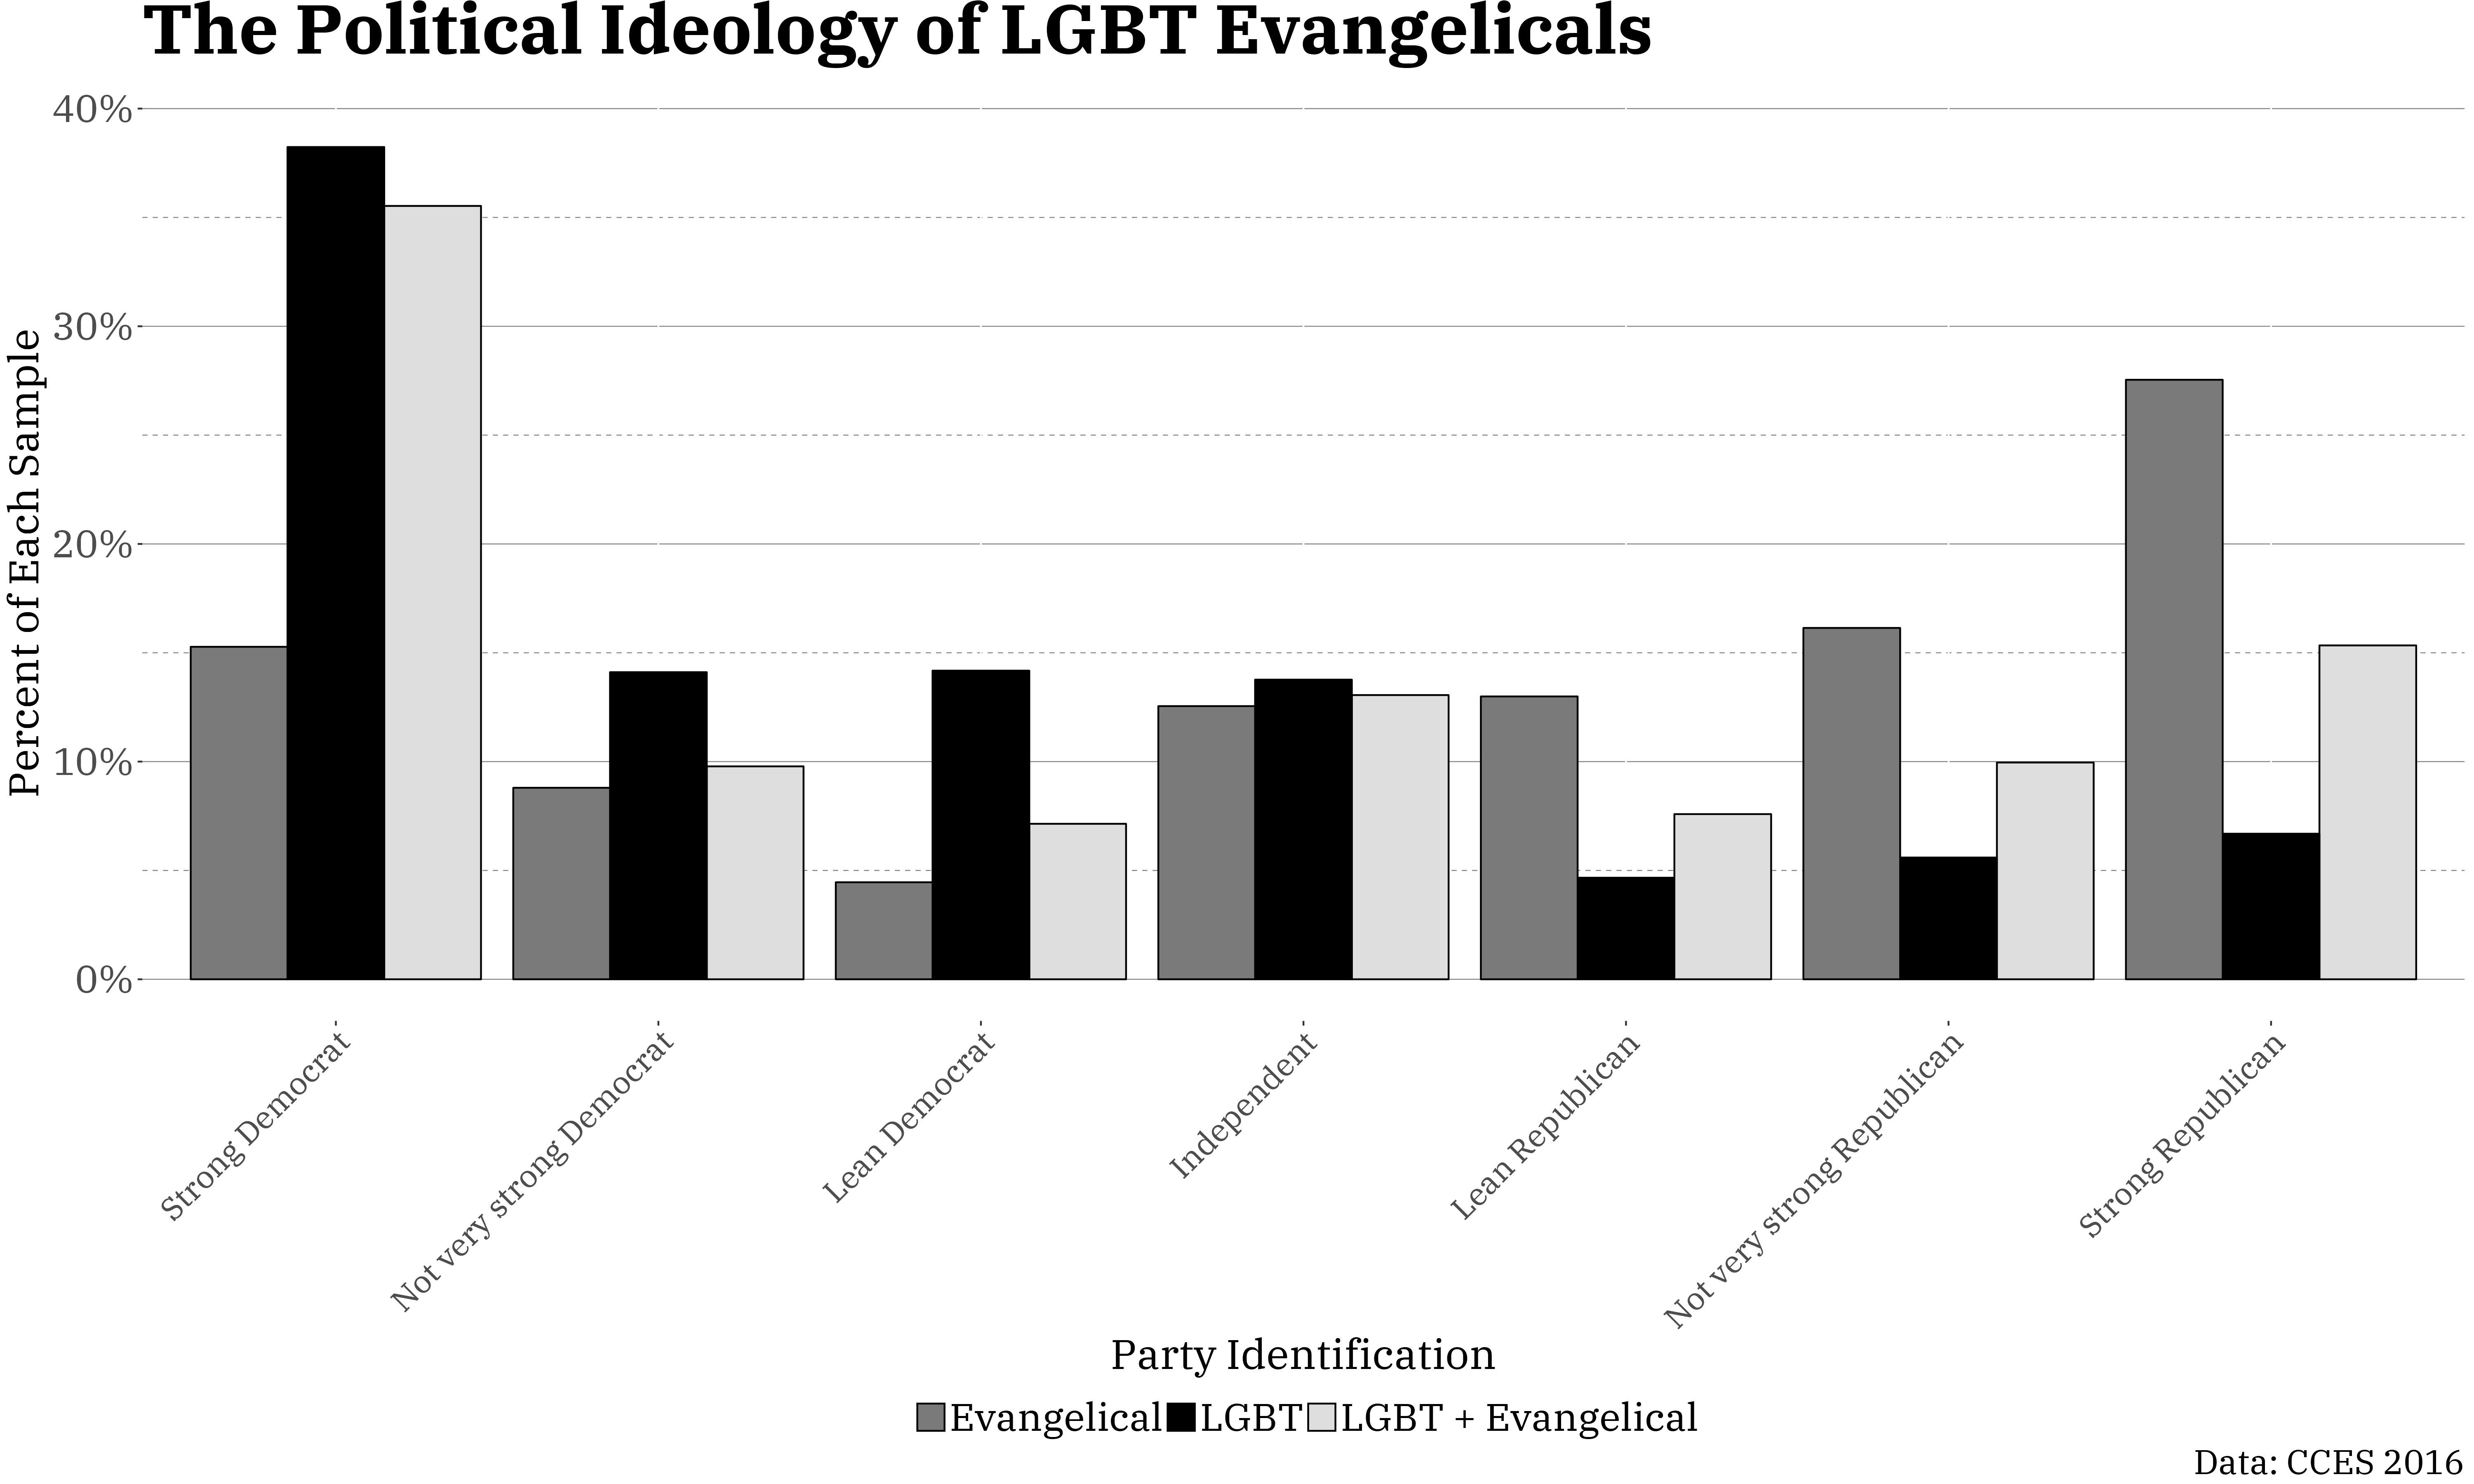

Write the R code that produced this figure.
lgbtevan <- cces16 %>% 
  filter(evangelical ==1) %>% 
  filter(sexuality == 2 | sexuality ==3 | sexuality ==4 | sexuality ==5 | trans ==1) %>% 
  count(pid7, wt = commonweight_vv_lgbt) %>% 
  mutate(pct = prop.table(n)) %>% 
  filter(pid7 !=8) %>% 
  mutate(pid7 = to_factor(pid7)) %>% 
  mutate(type = c("LGBT + Evangelical")) %>% 
  select(-n)
  
lgbt <- cces16 %>% 
  # filter(evangelical ==1) %>% 
  filter(sexuality == 2 | sexuality ==3 | sexuality ==4 | sexuality ==5 | trans ==1) %>% 
  count(pid7, wt = commonweight_vv_lgbt) %>% 
  mutate(pct = prop.table(n)) %>% 
  filter(pid7 !=8) %>% 
  mutate(pid7 = to_factor(pid7)) %>% 
  mutate(type = c("LGBT")) %>% 
  select(-n)

evan <- cces16 %>% 
  filter(evangelical ==1) %>% 
  # filter(sexuality == 2 | sexuality ==3 | sexuality ==4 | sexuality ==5 | trans ==1) %>% 
  count(pid7, wt = commonweight_vv_lgbt) %>% 
  mutate(pct = prop.table(n)) %>% 
  filter(pid7 !=8) %>% 
  mutate(pid7 = to_factor(pid7)) %>% 
  mutate(type = c("Evangelical")) %>% 
  select(-n)


pid7 <- bind_rows(lgbtevan,lgbt, evan)

theme_rb <- function(base_size = 25, base_family = "IBM Plex Serif") 
{theme(legend.position = "bottom", 
       legend.title = element_blank(), 
       legend.spacing.x = unit(1, "cm"),
       legend.spacing.y = unit(1, "cm"),
       panel.background = element_rect(fill = "white"), 
       panel.grid.major.y =  element_line(colour = "gray48", size = .25), 
       panel.grid.minor.y =  element_line(colour = "gray48", size = .25, linetype = "dashed"),
       text = element_text(base_family, size = 28),
       plot.title = element_text(family = "IBM Plex Serif", size = 40, vjust =2, face = "bold"),
       plot.subtitle = element_text(family = "IBM Plex Serif", size = 20, vjust =-1),
       plot.caption = element_text(family = "IBM Plex Serif", size =20),
       axis.title.x =  element_text(family = "IBM Plex Serif", size =24),
       axis.title.y =  element_text(family = "IBM Plex Serif", size =24), 
       axis.text.x = element_text(family = "IBM Plex Serif", size =18, angle = 45, hjust  =1)
)
  
}

Palette <- c("gray48", "black", "gray87")

pid7 %>% 
  filter(pid7 != "Skipped") %>% 
  filter(pid7 != "Not Asked") %>% 
  ggplot(.,aes(x=pid7, y=pct, fill = type)) + 
  geom_col(color = "black", position = "dodge") +
  scale_y_continuous(labels = scales::percent) +
  guides(fill = guide_legend(reverse=FALSE)) +
  scale_fill_manual(values = Palette) +
  labs(x= "Party Identification", y = "Percent of Each Sample", title = "The Political Ideology of LGBT Evangelicals", caption = "Data: CCES 2016", subtitle = "Mean Party Identification: Evangelical = 4.6, LGBT = 2.8, LGBT Evangelical = 3.2")+ theme_rb()

ggsave(file="D://cces/gay_evangelical/pid7_2016.png", type = "cairo-png", width = 20, height =12)


cces16 <- cces16 %>%  mutate(vote16 = as.numeric(CC16_410a)) %>%  mutate(vote16 = recode(vote16,"1='Donald Trump';
                    2='Hillary Clinton';
                    3='Gary Johnson';
                    4='Jill Stein';
                    5= 'Other';
                    6= 'Not Vote';
                    7= 'Not Sure';
                    8= 'Evan McMullin'; else = NA"))


lgbtevan <- cces16 %>% 
  filter(complete.cases(vote16)) %>% 
  filter(evangelical ==1) %>% 
  filter(sexuality == 2 | sexuality ==3 | sexuality ==4 | sexuality ==5 | trans ==1) %>% 
  count(vote16, wt = commonweight_vv_lgbt) %>% 
  mutate(pct = prop.table(n)) %>% 
  mutate(type = c("LGBT + Evangelical")) %>% 
  select(-n)

lgbt <- cces16 %>% 
  filter(complete.cases(vote16)) %>%
  # filter(evangelical ==1) %>% 
  filter(sexuality == 2 | sexuality ==3 | sexuality ==4 | sexuality ==5 | trans ==1) %>% 
  count(vote16, wt = commonweight_vv_lgbt) %>% 
  mutate(pct = prop.table(n)) %>% 
  mutate(type = c("LGBT")) %>% 
  select(-n)

evan <- cces16 %>% 
  filter(complete.cases(vote16)) %>%
  filter(evangelical ==1) %>% 
  # filter(sexuality == 2 | sexuality ==3 | sexuality ==4 | sexuality ==5 | trans ==1) %>% 
  count(vote16, wt = commonweight_vv_lgbt) %>% 
  mutate(pct = prop.table(n)) %>% 
  mutate(type = c("Evangelical")) %>% 
  select(-n)

vote16 <- bind_rows(lgbtevan,lgbt, evan) %>% 
  filter(vote16 == "Donald Trump" | vote16 == "Hillary Clinton")

vote16 <- add_row(vote16, vote16 = "All Others", pct = .0324, type = "LGBT + Evangelical") 
vote16 <- add_row(vote16, vote16 = "All Others", pct = .0876, type = "LGBT") 
vote16 <- add_row(vote16, vote16 = "All Others", pct = .0508, type = "Evangelical")


Palette <- c("gray48", "black", "gray87")


theme_rb <- function(base_size = 25, base_family = "IBM Plex Serif") 
{theme(legend.position = "bottom", 
       legend.title = element_blank(), 
       legend.spacing.x = unit(1, "cm"),
       legend.spacing.y = unit(1, "cm"),
       panel.background = element_rect(fill = "white"), 
       panel.grid.major.y =  element_line(colour = "gray48", size = .25), 
       panel.grid.minor.y =  element_line(colour = "gray48", size = .25, linetype = "dashed"),
       text = element_text(base_family, size = 28),
       plot.title = element_text(family = "IBM Plex Serif", size = 40, vjust =2, face = "bold"),
       plot.subtitle = element_text(family = "IBM Plex Serif", size = 20, vjust =-1),
       plot.caption = element_text(family = "IBM Plex Serif", size =20),
       axis.title.x =  element_text(family = "IBM Plex Serif", size =24),
       axis.title.y =  element_text(family = "IBM Plex Serif", size =24), 
       axis.text.x = element_text(family = "IBM Plex Serif", size =24)
)
  
}


vote16 <- vote16 %>% mutate(vote16 = fct_relevel(vote16, "Donald Trump", "Hillary Clinton", "All Others"))

vote16 %>% 
  ggplot(.,aes(x=vote16, y=pct, fill = type)) + 
  geom_col(color = "black", position = "dodge") +
  scale_y_continuous(labels = scales::percent) +
  guides(fill = guide_legend(reverse=FALSE)) +
  scale_fill_manual(values = Palette) +
  labs(x= "Vote Choice for President in 2016", y = "Percent of Each Sample", title = "Vote Choice in 2016 by LGBT Evangelicals", caption = "Data: CCES 2016", subtitle = "")+ theme_rb()

ggsave(file="D://cces/gay_evangelical/vote16_2016.png", type = "cairo-png", width = 20, height =12)


lgbtevan <- cces16 %>% 
  filter(CC16_301n <8) %>% 
  filter(evangelical ==1) %>% 
  filter(sexuality == 2 | sexuality ==3 | sexuality ==4 | sexuality ==5 | trans ==1) %>% 
  count(CC16_301n, wt = commonweight_vv_lgbt) %>% 
  mutate(pct = prop.table(n)) %>% 
  mutate(type = c("LGBT + Evangelical")) %>% 
  mutate(gayimp = to_factor(CC16_301n)) %>% 
  select(-n, -CC16_301n)

lgbt <- cces16 %>% 
  filter(CC16_301n <8) %>% 
  # filter(evangelical ==1) %>% 
  filter(sexuality == 2 | sexuality ==3 | sexuality ==4 | sexuality ==5 | trans ==1) %>% 
  count(CC16_301n, wt = commonweight_vv_lgbt) %>% 
  mutate(pct = prop.table(n)) %>% 
  mutate(type = c("LGBT")) %>% 
  mutate(gayimp = to_factor(CC16_301n)) %>% 
  select(-n, -CC16_301n)

evan <- cces16 %>% 
  filter(CC16_301n <8) %>% 
  filter(evangelical ==1) %>% 
  # filter(sexuality == 2 | sexuality ==3 | sexuality ==4 | sexuality ==5 | trans ==1) %>% 
  count(CC16_301n, wt = commonweight_vv_lgbt) %>% 
  mutate(pct = prop.table(n)) %>% 
  mutate(type = c("Evangelical")) %>% 
  mutate(gayimp = to_factor(CC16_301n)) %>% 
  select(-n, -CC16_301n)

gayimp <- bind_rows(lgbtevan, lgbt, evan)


theme_rb <- function(base_size = 25, base_family = "IBM Plex Serif") 
{theme(legend.position = "bottom", 
       legend.title = element_blank(), 
       legend.spacing.x = unit(1, "cm"),
       legend.spacing.y = unit(1, "cm"),
       panel.background = element_rect(fill = "white"), 
       panel.grid.major.y =  element_line(colour = "gray48", size = .25), 
       panel.grid.minor.y =  element_line(colour = "gray48", size = .25, linetype = "dashed"),
       text = element_text(base_family, size = 36),
       plot.title = element_text(family = "IBM Plex Serif", size = 40, vjust =2, face = "bold"),
       plot.subtitle = element_text(family = "IBM Plex Serif", size = 20, vjust =-1),
       plot.caption = element_text(family = "IBM Plex Serif", size =20),
       axis.title.x =  element_text(family = "IBM Plex Serif", size =24),
       axis.title.y =  element_text(family = "IBM Plex Serif", size =24), 
       axis.text.x = element_text(family = "IBM Plex Serif", size =18, angle = 45, hjust  =1)
)
  
}

Palette <- c("gray48", "black", "gray87")

gayimp %>% 
  ggplot(.,aes(x=gayimp, y=pct, fill = type)) + 
  geom_col(color = "black", position = "dodge") +
  scale_y_continuous(labels = scales::percent) +
  guides(fill = guide_legend(reverse=FALSE)) +
  scale_fill_manual(values = Palette) +
  labs(x= "Level of Importance", y = "Percent of Each Sample", title = "The Importance of Gay Marriage", caption = "Data: CCES 2016", subtitle = "")+ theme_rb()

ggsave(file="D://cces/gay_evangelical/gayimp_2016.png", type = "cairo-png", width = 20, height =12)


lgbtevan <- cces16 %>% 
  filter(pew_religimp <8) %>% 
  filter(evangelical ==1) %>% 
  filter(sexuality == 2 | sexuality ==3 | sexuality ==4 | sexuality ==5 | trans ==1) %>% 
  count(pew_religimp, wt = commonweight_vv_lgbt) %>% 
  mutate(pct = prop.table(n)) %>% 
  mutate(type = c("LGBT + Evangelical")) %>% 
  mutate(gayimp = to_factor(pew_religimp)) %>% 
  select(-n, -pew_religimp)

lgbt <- cces16 %>% 
  filter(pew_religimp <8) %>% 
  # filter(evangelical ==1) %>% 
  filter(sexuality == 2 | sexuality ==3 | sexuality ==4 | sexuality ==5 | trans ==1) %>% 
  count(pew_religimp, wt = commonweight_vv_lgbt) %>% 
  mutate(pct = prop.table(n)) %>% 
  mutate(type = c("LGBT")) %>% 
  mutate(gayimp = to_factor(pew_religimp)) %>% 
  select(-n, -pew_religimp)

evan <- cces16 %>% 
  filter(pew_religimp <8) %>% 
  filter(evangelical ==1) %>% 
  # filter(sexuality == 2 | sexuality ==3 | sexuality ==4 | sexuality ==5 | trans ==1) %>% 
  count(pew_religimp, wt = commonweight_vv_lgbt) %>% 
  mutate(pct = prop.table(n)) %>% 
  mutate(type = c("Evangelical")) %>% 
  mutate(gayimp = to_factor(pew_religimp)) %>% 
  select(-n, -pew_religimp)

gayimp <- bind_rows(lgbtevan, lgbt, evan)


theme_rb <- function(base_size = 25, base_family = "IBM Plex Serif") 
{theme(legend.position = "bottom", 
       legend.title = element_blank(), 
       legend.spacing.x = unit(1, "cm"),
       legend.spacing.y = unit(1, "cm"),
       panel.background = element_rect(fill = "white"), 
       panel.grid.major.y =  element_line(colour = "gray48", size = .25), 
       panel.grid.minor.y =  element_line(colour = "gray48", size = .25, linetype = "dashed"),
       text = element_text(base_family, size = 36),
       plot.title = element_text(family = "IBM Plex Serif", size = 40, vjust =2, face = "bold"),
       plot.subtitle = element_text(family = "IBM Plex Serif", size = 20, vjust =-1),
       plot.caption = element_text(family = "IBM Plex Serif", size =20),
       axis.title.x =  element_text(family = "IBM Plex Serif", size =24),
       axis.title.y =  element_text(family = "IBM Plex Serif", size =24), 
       axis.text.x = element_text(family = "IBM Plex Serif", size =18, angle = 45, hjust  =1)
)
  
}

Palette <- c("gray48", "black", "gray87")

gayimp %>% 
  ggplot(.,aes(x=gayimp, y=pct, fill = type)) + 
  geom_col(color = "black", position = "dodge") +
  scale_y_continuous(labels = scales::percent) +
  guides(fill = guide_legend(reverse=FALSE)) +
  scale_fill_manual(values = Palette) +
  labs(x= "Level of Importance", y = "Percent of Each Sample", title = "The Importance of Religion", caption = "Data: CCES 2016", subtitle = "")+ theme_rb()

ggsave(file="D://cces/gay_evangelical/relig_imp_2016.png", type = "cairo-png", width = 20, height =12)


cces16 %>% 
  group_by(new) %>% 
  # filter(new != NA) %>% 
  summarise(mean = mean(pid7))



